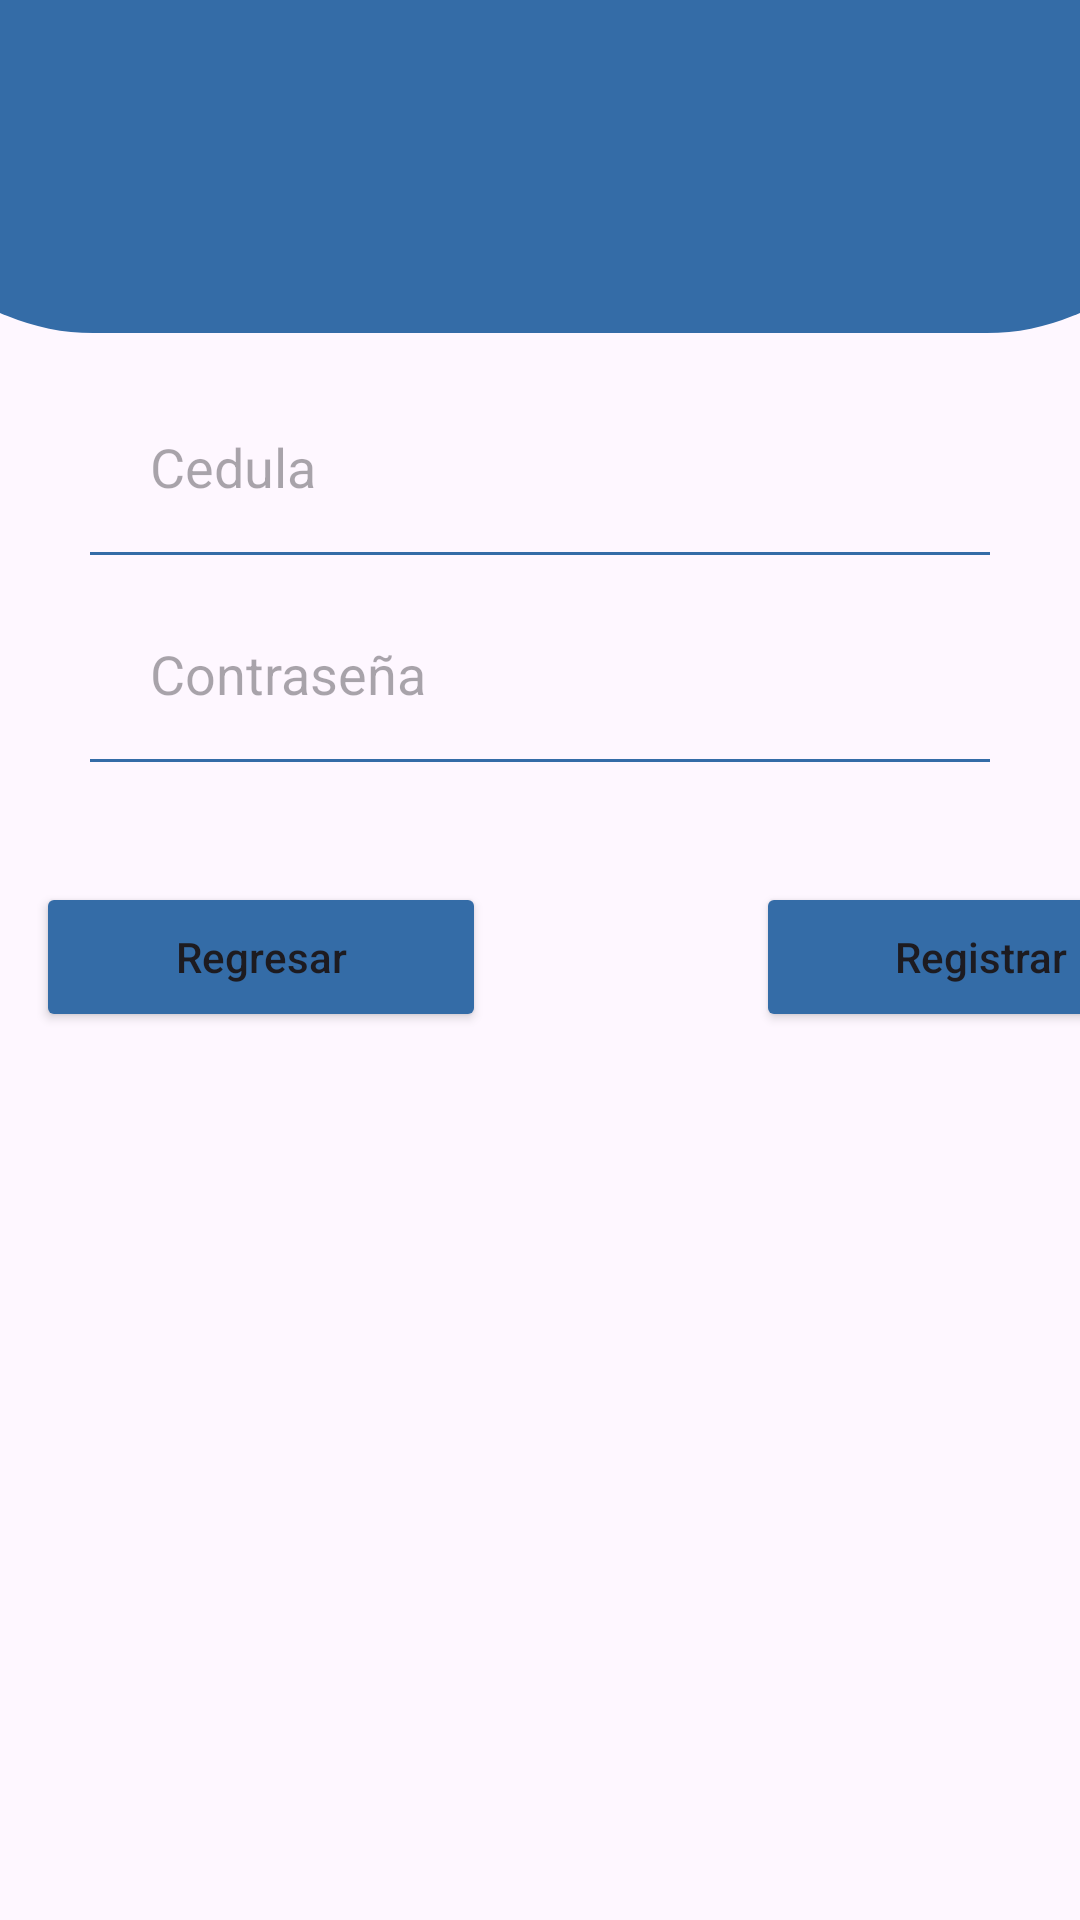

Produce the Android XML layout that renders to this screen, including the resource entries it uses.
<!-- AndroidManifest.xml: application theme Theme.TecAir_app -->
<!-- res/layout/activity_user_register.xml -->
<?xml version="1.0" encoding="utf-8"?>
<androidx.constraintlayout.widget.ConstraintLayout xmlns:android="http://schemas.android.com/apk/res/android"
    xmlns:app="http://schemas.android.com/apk/res-auto"
    xmlns:tools="http://schemas.android.com/tools"
    android:layout_width="match_parent"
    android:layout_height="match_parent"
    tools:context=".register.userRegister">

    <ScrollView
        android:layout_width="match_parent"
        android:layout_height="match_parent"
        tools:layout_editor_absoluteX="16dp"
        tools:layout_editor_absoluteY="16dp">

        <LinearLayout
            android:layout_width="match_parent"
            android:layout_height="wrap_content"
            android:layout_marginBottom="202dp"
            android:orientation="vertical">

            <ImageView
                android:id="@+id/profile_image"
                android:layout_width="448dp"
                android:layout_height="111dp"
                android:layout_gravity="center_horizontal"
                android:layout_marginBottom="5dp"
                android:src="@drawable/bg_view"
                tools:ignore="ContentDescription" />
            <EditText
                android:id="@+id/cedula"
                android:layout_width="match_parent"
                android:layout_height="59dp"
                android:layout_marginLeft="30dp"
                android:layout_marginTop="10dp"
                android:layout_marginRight="30dp"
                android:background="@drawable/text_box_bc"
                android:hint="Cedula"
                android:inputType="number"
                android:paddingLeft="20dp"
                android:paddingRight="20dp" />
            <EditText
                android:id="@+id/Password"
                android:layout_width="match_parent"
                android:layout_height="59dp"
                android:layout_marginLeft="30dp"
                android:layout_marginTop="10dp"
                android:layout_marginRight="30dp"
                android:background="@drawable/text_box_bc"
                android:hint="Contraseña"
                android:inputType="textPassword"
                android:paddingLeft="20dp"
                android:paddingRight="20dp" />
            <LinearLayout
                android:layout_width="match_parent"
                android:layout_height="match_parent"
                android:layout_marginTop="30dp"
                android:orientation="horizontal">

                <Button
                    android:id="@+id/back"
                    android:layout_width="150dp"
                    android:layout_height="50dp"
                    android:layout_gravity="center"
                    android:layout_marginBottom="40dp"
                    android:layout_marginTop="20dp"
                    android:layout_marginStart="12dp"
                    android:onClick="onClickBack"
                    android:backgroundTint="@color/main_color"
                    android:textAllCaps="false"
                    android:text="Regresar" />
                <Button
                    android:id="@+id/Register"
                    android:layout_width="150dp"
                    android:layout_height="50dp"
                    android:layout_gravity="center"
                    android:layout_marginStart="90dp"
                    android:layout_marginBottom="40dp"
                    android:layout_marginTop="20dp"
                    android:backgroundTint="@color/main_color"
                    android:textAllCaps="false"
                    android:onClick="onClickRegister"
                    android:text="Registrar" />
            </LinearLayout>
        </LinearLayout>
    </ScrollView>

</androidx.constraintlayout.widget.ConstraintLayout>
<!-- resources referenced by this layout -->
<resources>
  <color name="main_color">#346CA7</color>
  <!-- drawable bg_view (drawable) -->
  <?xml version="1.0" encoding="utf-8"?>
  <shape xmlns:android="http://schemas.android.com/apk/res/android">
      <corners android:bottomRightRadius="75dp"
          android:bottomLeftRadius="75dp"/>
      <solid android:color="@color/main_color"/>
  </shape>
  <!-- drawable text_box_bc (drawable) -->
  <?xml version="1.0" encoding="utf-8"?>
  <layer-list xmlns:android="http://schemas.android.com/apk/res/android">
  <item android:right="-3dp" android:left="-3dp" android:top="-3dp" android:bottom="-1dp">
      <shape android:shape="rectangle">
          <stroke android:width="2dp" android:color="@color/main_color"/>
      </shape>
  </item>
  </layer-list>
  <style name="Theme.TecAir_app" parent="Base.Theme.TecAir_app" />
  <style name="Base.Theme.TecAir_app" parent="Theme.Material3.DayNight.NoActionBar">
          
          
      </style>
</resources>
